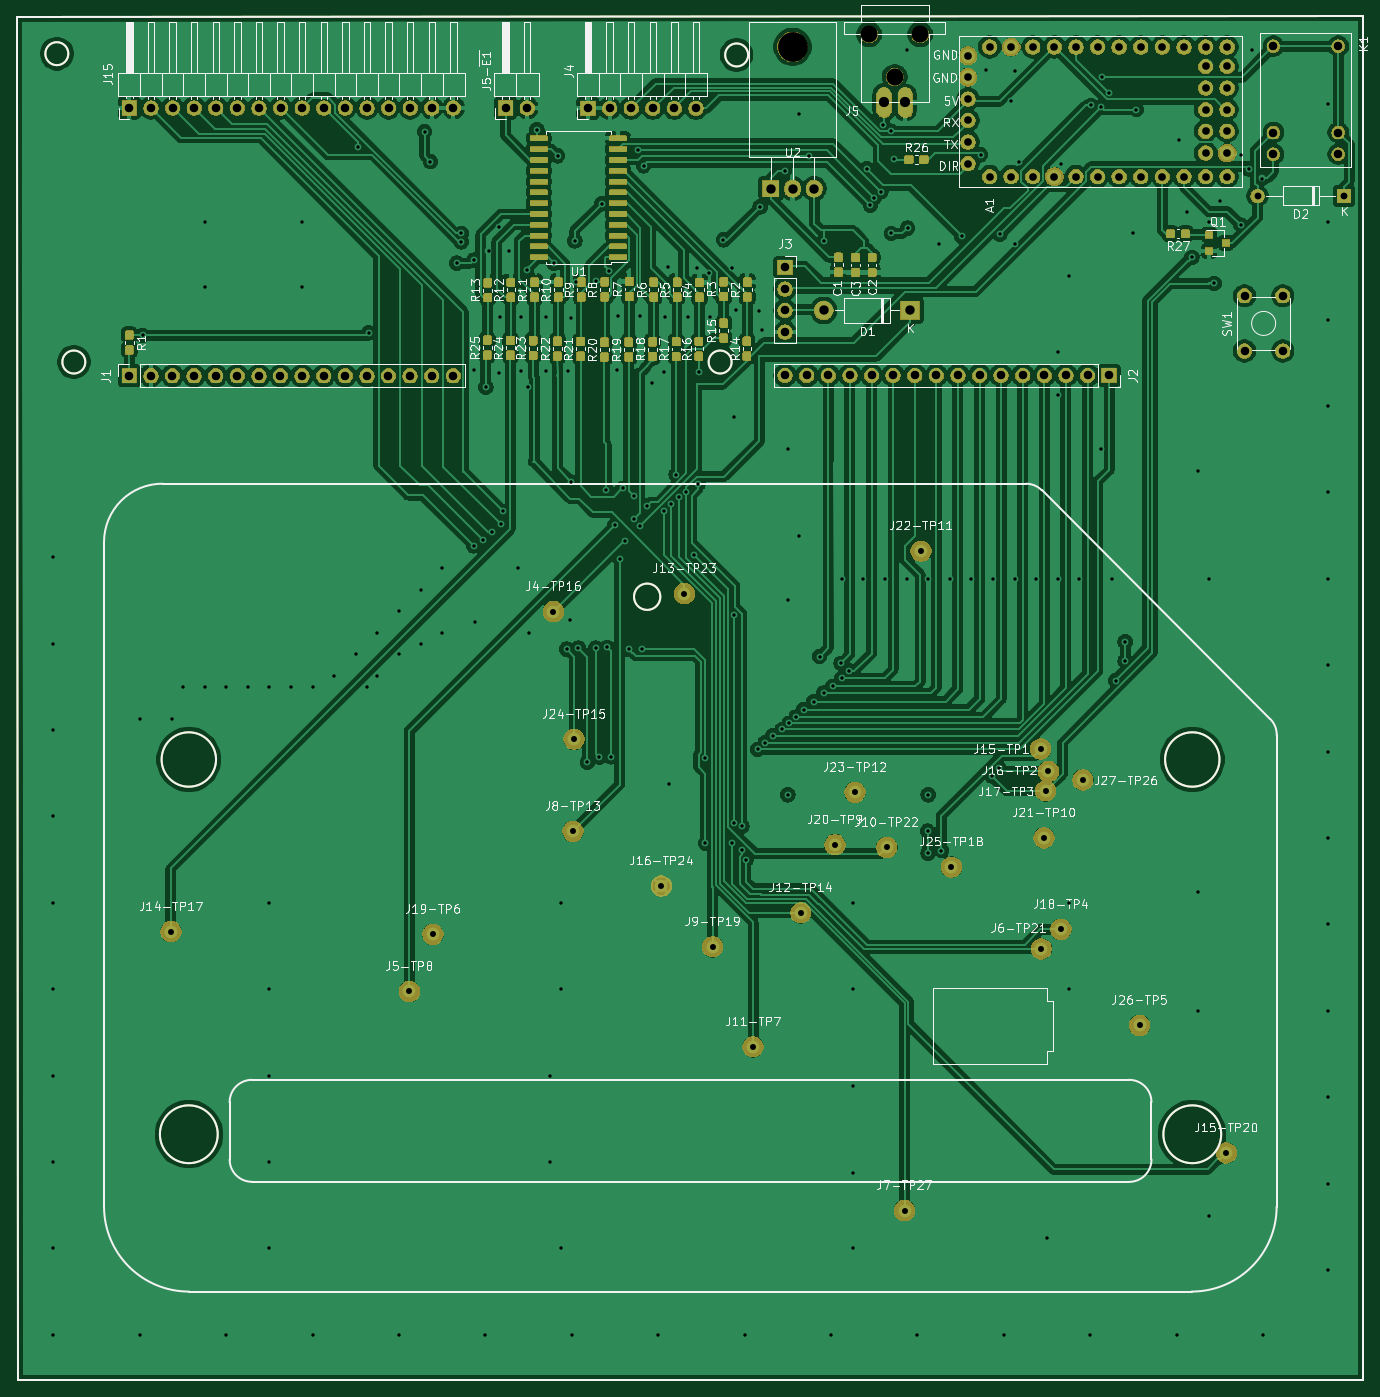
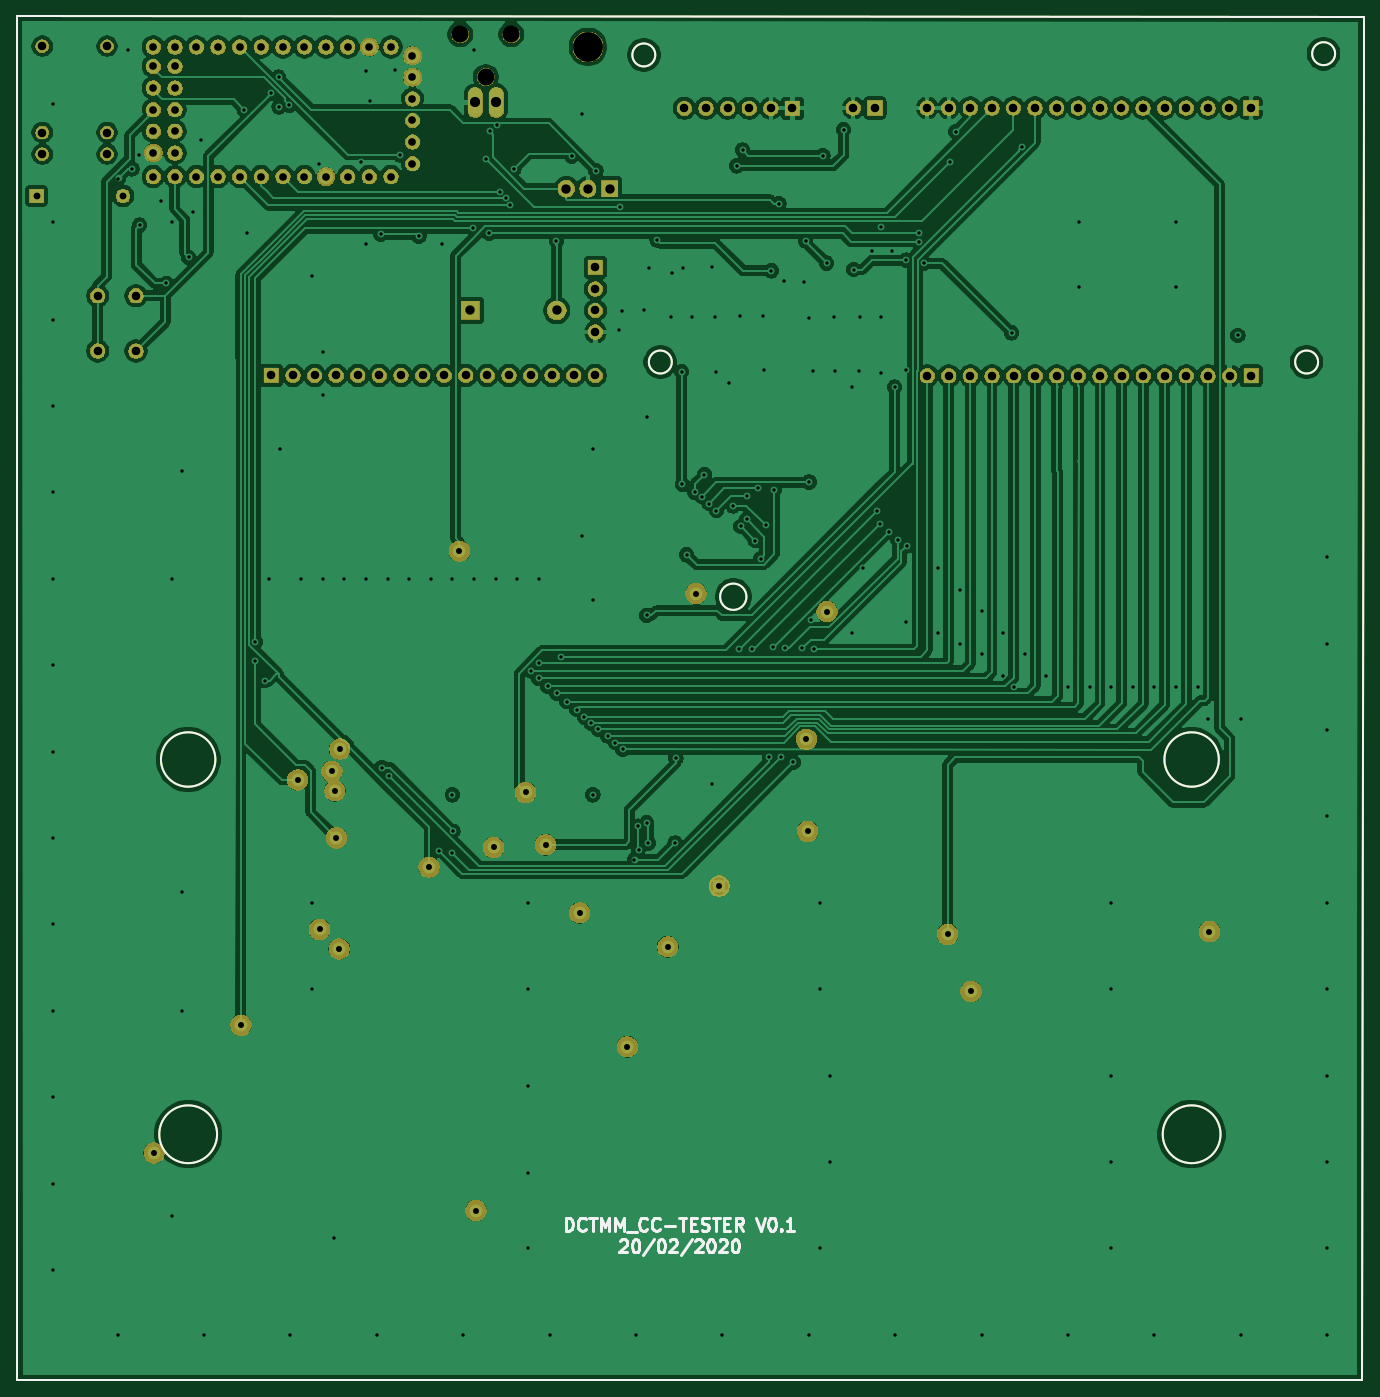
Circuit board: 10 layer files. Board 158.3 x 160.4 mm.
- bottom_copper: carecasetester-B_Cu.gbl (311974 bytes)
- bottom_mask: carecasetester-B_Mask.gbs (141003 bytes)
- paste: carecasetester-B_Paste.gbp (1484 bytes)
- bottom_silk: carecasetester-B_SilkS.gbo (9335 bytes)
- top_copper: carecasetester-F_Cu.gtl (540799 bytes)
- top_mask: carecasetester-F_Mask.gts (221009 bytes)
- paste: carecasetester-F_Paste.gtp (147643 bytes)
- top_silk: carecasetester-F_SilkS.gto (98231 bytes)
- drill: carecasetester-NPTH.drl (357 bytes)
- drill: carecasetester-PTH.drl (6231 bytes)

=== bottom_copper: carecasetester-B_Cu.gbl (311974 bytes, source omitted) ===
=== bottom_mask: carecasetester-B_Mask.gbs (141003 bytes, source omitted) ===
=== paste: carecasetester-B_Paste.gbp ===
G04 #@! TF.GenerationSoftware,KiCad,Pcbnew,(5.1.5)-3*
G04 #@! TF.CreationDate,2020-02-20T12:19:50+01:00*
G04 #@! TF.ProjectId,carecasetester,63617265-6361-4736-9574-65737465722e,rev?*
G04 #@! TF.SameCoordinates,Original*
G04 #@! TF.FileFunction,Paste,Bot*
G04 #@! TF.FilePolarity,Positive*
%FSLAX46Y46*%
G04 Gerber Fmt 4.6, Leading zero omitted, Abs format (unit mm)*
G04 Created by KiCad (PCBNEW (5.1.5)-3) date 2020-02-20 12:19:50*
%MOMM*%
%LPD*%
G04 APERTURE LIST*
%ADD10C,0.200000*%
G04 APERTURE END LIST*
D10*
X77000000Y-20080000D02*
X77000000Y-10080000D01*
X235330000Y-10030000D02*
X235330000Y-20030000D01*
X83040924Y-14450000D02*
G75*
G03X83040924Y-14450000I-1352821J0D01*
G01*
X162982821Y-14600000D02*
G75*
G03X162982821Y-14600000I-1352821J0D01*
G01*
X161040924Y-50710000D02*
G75*
G03X161040924Y-50710000I-1352821J0D01*
G01*
X85040924Y-50710000D02*
G75*
G03X85040924Y-50710000I-1352821J0D01*
G01*
X77000000Y-20080000D02*
X77150000Y-170400000D01*
X235330000Y-10030000D02*
X77000000Y-10080000D01*
X235290000Y-170410000D02*
X235330000Y-20030000D01*
X77150000Y-170400000D02*
X235290000Y-170410000D01*
X152660000Y-78311679D02*
G75*
G03X152660000Y-78311679I-1550000J0D01*
G01*
X100610000Y-141520000D02*
G75*
G03X100610000Y-141520000I-3400000J0D01*
G01*
X218610000Y-141520000D02*
G75*
G03X218610000Y-141520000I-3400000J0D01*
G01*
X218410000Y-97450000D02*
G75*
G03X218410000Y-97450000I-3200000J0D01*
G01*
X100410000Y-97450000D02*
G75*
G03X100410000Y-97450000I-3200000J0D01*
G01*
M02*

=== bottom_silk: carecasetester-B_SilkS.gbo (9335 bytes, source omitted) ===
=== top_copper: carecasetester-F_Cu.gtl (540799 bytes, source omitted) ===
=== top_mask: carecasetester-F_Mask.gts (221009 bytes, source omitted) ===
=== paste: carecasetester-F_Paste.gtp (147643 bytes, source omitted) ===
=== top_silk: carecasetester-F_SilkS.gto (98231 bytes, source omitted) ===
=== drill: carecasetester-NPTH.drl ===
M48
; DRILL file {KiCad (5.1.5)-3} date 02/20/20 12:17:32
; FORMAT={-:-/ absolute / inch / decimal}
; #@! TF.CreationDate,2020-02-20T12:17:32+01:00
; #@! TF.GenerationSoftware,Kicad,Pcbnew,(5.1.5)-3
; #@! TF.FileFunction,NonPlated,1,2,NPTH
FMAT,2
INCH
T1C0.0787
T2C0.1378
%
G90
G05
T1
X6.9768Y-0.4799
X7.0949Y-0.6768
X7.213Y-0.4799
T2
X6.622Y-0.5374
T0
M30

=== drill: carecasetester-PTH.drl (6231 bytes, source omitted) ===
